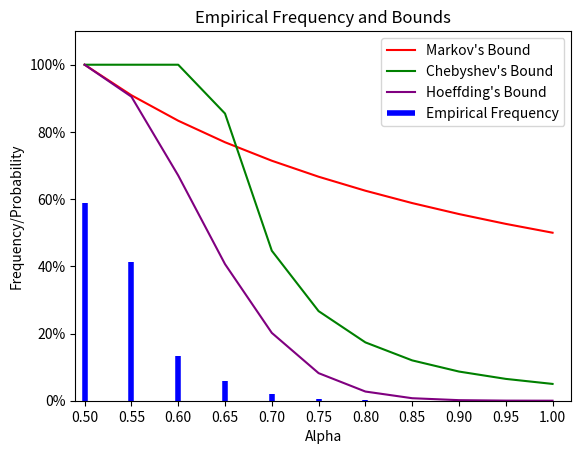

Write the Python code that produced this figure.
import numpy as np
import matplotlib.pyplot as plt
from matplotlib.ticker import PercentFormatter
from scipy.stats import binom

# Number of repetitions and sample size
num_repetitions = 1000000
sample_size = 20
coin_bias = 0.5
seed = 42
np.random.seed(seed)

# Initialize an array to store the empirical frequencies
empirical_frequencies = []

# Generate random variables and compute sample means for each repetition
for _ in range(num_repetitions):
    sample = np.random.binomial(1, 0.5, sample_size)  # Generate 20 Bernoulli random variables
    sample_mean = np.mean(sample)  # Compute the sample mean
    empirical_frequencies.append(sample_mean)

# Define a list of alpha values
alpha_values = np.arange(0.5, 1.05, 0.05)

# Initialize an array to store the empirical frequencies for each alpha
alpha_frequencies = []

# Calculate the empirical frequencies for each alpha
for alpha in alpha_values:
    count = sum(1 for freq in empirical_frequencies if freq >= alpha)
    alpha_frequencies.append(count / num_repetitions)

# Calculate the Markov bounds for each alpha using coin_bias
markov_bounds = []

for alpha in alpha_values:
    markov_bound = coin_bias / alpha
    markov_bounds.append(markov_bound)

# Calculate the Chebyshev bounds for each alpha using coin_bias
chebyshev_bounds = []

for alpha in alpha_values:
    chebyshev_bound = ((coin_bias * (1 - coin_bias)) / (alpha * sample_size)) / ((alpha - coin_bias) ** 2)
    chebyshev_bounds = [min(1, bound) for bound in chebyshev_bounds]
    chebyshev_bounds.append(chebyshev_bound)
    

# Calculate the Hoeffding bounds for each alpha
hoeffding_bounds = []

for alpha in alpha_values:
    hoeffding_bound = np.e ** (-2 * sample_size * (alpha - coin_bias) ** 2)
    hoeffding_bounds.append(hoeffding_bound)

# Plot the Markov bounds, Chebyshev bounds, and Hoeffding bounds
plt.plot(alpha_values, markov_bounds, linestyle='-', color='r', label="Markov's Bound")
plt.plot(alpha_values, chebyshev_bounds, linestyle='-', color='g', label="Chebyshev's Bound")
plt.plot(alpha_values, hoeffding_bounds, linestyle='-', color='purple', label="Hoeffding's Bound")

# Plot the empirical frequencies as vertical bars
plt.vlines(alpha_values, 0, alpha_frequencies, color='b', linewidth=4, label='Empirical Frequency')

plt.xlabel('Alpha')
plt.ylabel('Frequency/Probability')
plt.title('Empirical Frequency and Bounds')
plt.legend()
plt.grid(False)
plt.ylim((0.0, 1.1))
plt.xlim((0.49, 1.02))
plt.xticks([i for i in np.arange(0.5, 1.05, 0.05)])

# Format the Y-axis as percentages
plt.gca().yaxis.set_major_formatter(PercentFormatter(1))

plt.show()


####################################################################################################

# Parameters for the binomial distribution
n = 20
p = 0.5

# Define the alpha values
alpha_1 = 1
alpha_0_95 = 0.95

# Calculate the probabilities using the binomial CDF
probability_alpha_1 = 1 - binom.cdf(n * alpha_1 - 1, n, p)
probability_alpha_0_95 = 1 - binom.cdf(n * alpha_0_95 - 1, n, p)

print(f'P(1/20 * sum(X_i) >= {alpha_1}) = {probability_alpha_1:.20f}')
print(f'P(1/20 * sum(X_i) >= {alpha_0_95}) = {probability_alpha_0_95:.20f}')

####################################################################################################